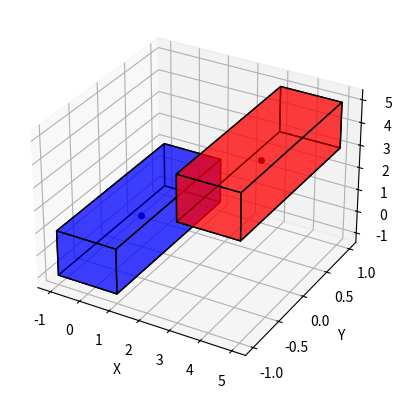

The script that saved this image:
import numpy as np
from os import system
import matplotlib.pyplot as plt
from mpl_toolkits.mplot3d import Axes3D
from mpl_toolkits.mplot3d.art3d import Poly3DCollection, Line3DCollection


def getEdges(xpos,ypos,zpos,size):
    size=size/2
    points = np.array([[ -1*size +xpos, -1*size +ypos, -1*size +zpos],
                        [ 1*size +xpos, -1*size +ypos, -1*size +zpos ],
                        [ 1*size +xpos,  1*size +ypos, -1*size +zpos],
                        [-1*size +xpos,  1*size +ypos, -1*size +zpos],
                        [-1*size +xpos, -1*size +ypos,  1*size +zpos],
                        [ 1*size +xpos, -1*size +ypos,  1*size +zpos ],
                        [ 1*size +xpos,  1*size +ypos,  1*size +zpos],
                        [-1*size +xpos,  1*size +ypos,  1*size +zpos]])
    edges = [
            [points[0], points[1], points[2], points[3]],  #back 0-right -1- up -2 - left 3 -down -0
            [points[4], points[5], points[6], points[7]],  #front 4-right -5- up -6 - left 7 -down -4
            [points[0], points[4], points[7], points[3]], #left
            [points[1], points[5], points[6], points[2]], #right
            [points[3], points[7], points[6], points[2]],  #top
            [points[0], points[4], points[5], points[1]]   #bottom
            ]



   
    return edges

def getcubeFaces(xpos,ypos,zpos,size):
    size=size/2
    points = np.array([[ -1*size +xpos, -1*size +ypos, -1*size +zpos],
                        [ 1*size +xpos, -1*size +ypos, -1*size +zpos ],
                        [ 1*size +xpos,  1*size +ypos, -1*size +zpos],
                        [-1*size +xpos,  1*size +ypos, -1*size +zpos],
                        [-1*size +xpos, -1*size +ypos,  1*size +zpos],
                        [ 1*size +xpos, -1*size +ypos,  1*size +zpos ],
                        [ 1*size +xpos,  1*size +ypos,  1*size +zpos],
                        [-1*size +xpos,  1*size +ypos,  1*size +zpos]])
    edges = [
            [points[0], points[1], points[2], points[3]],  #back 0-right -1- up -2 - left 3 -down -0
            [points[4], points[5], points[6], points[7]],  #front 4-right -5- up -6 - left 7 -down -4
            [points[0], points[4], points[7], points[3]], #left
            [points[1], points[5], points[6], points[2]], #right
            [points[3], points[7], points[6], points[2]],  #top
            [points[0], points[4], points[5], points[1]]   #bottom
            ]



    faces = Poly3DCollection(edges, linewidths=1, edgecolors='k')
    return faces

    

xpos=4
ypos=0
zpos=4
size=2

system('cls')


fig = plt.figure()
ax = fig.add_subplot(111, projection='3d')

faces = getcubeFaces(xpos,ypos,zpos,size)
faces.set_facecolor((1,0,0,0.5))
ax.add_collection3d(faces)

ax.scatter3D(xpos,ypos,zpos,marker=".",facecolors='black', edgecolors='none',s=100) 

xpos=0
ypos=0
zpos=0
size=2


faces = getcubeFaces(xpos,ypos,zpos,size)
faces.set_facecolor((0,0,1,0.5))
ax.add_collection3d(faces)

ax.scatter3D(xpos,ypos,zpos,marker=".",facecolors='black', edgecolors='none',s=100) 


ax.set_xlabel('X')
ax.set_ylabel('Y')
ax.set_zlabel('Z')

plt.show()

